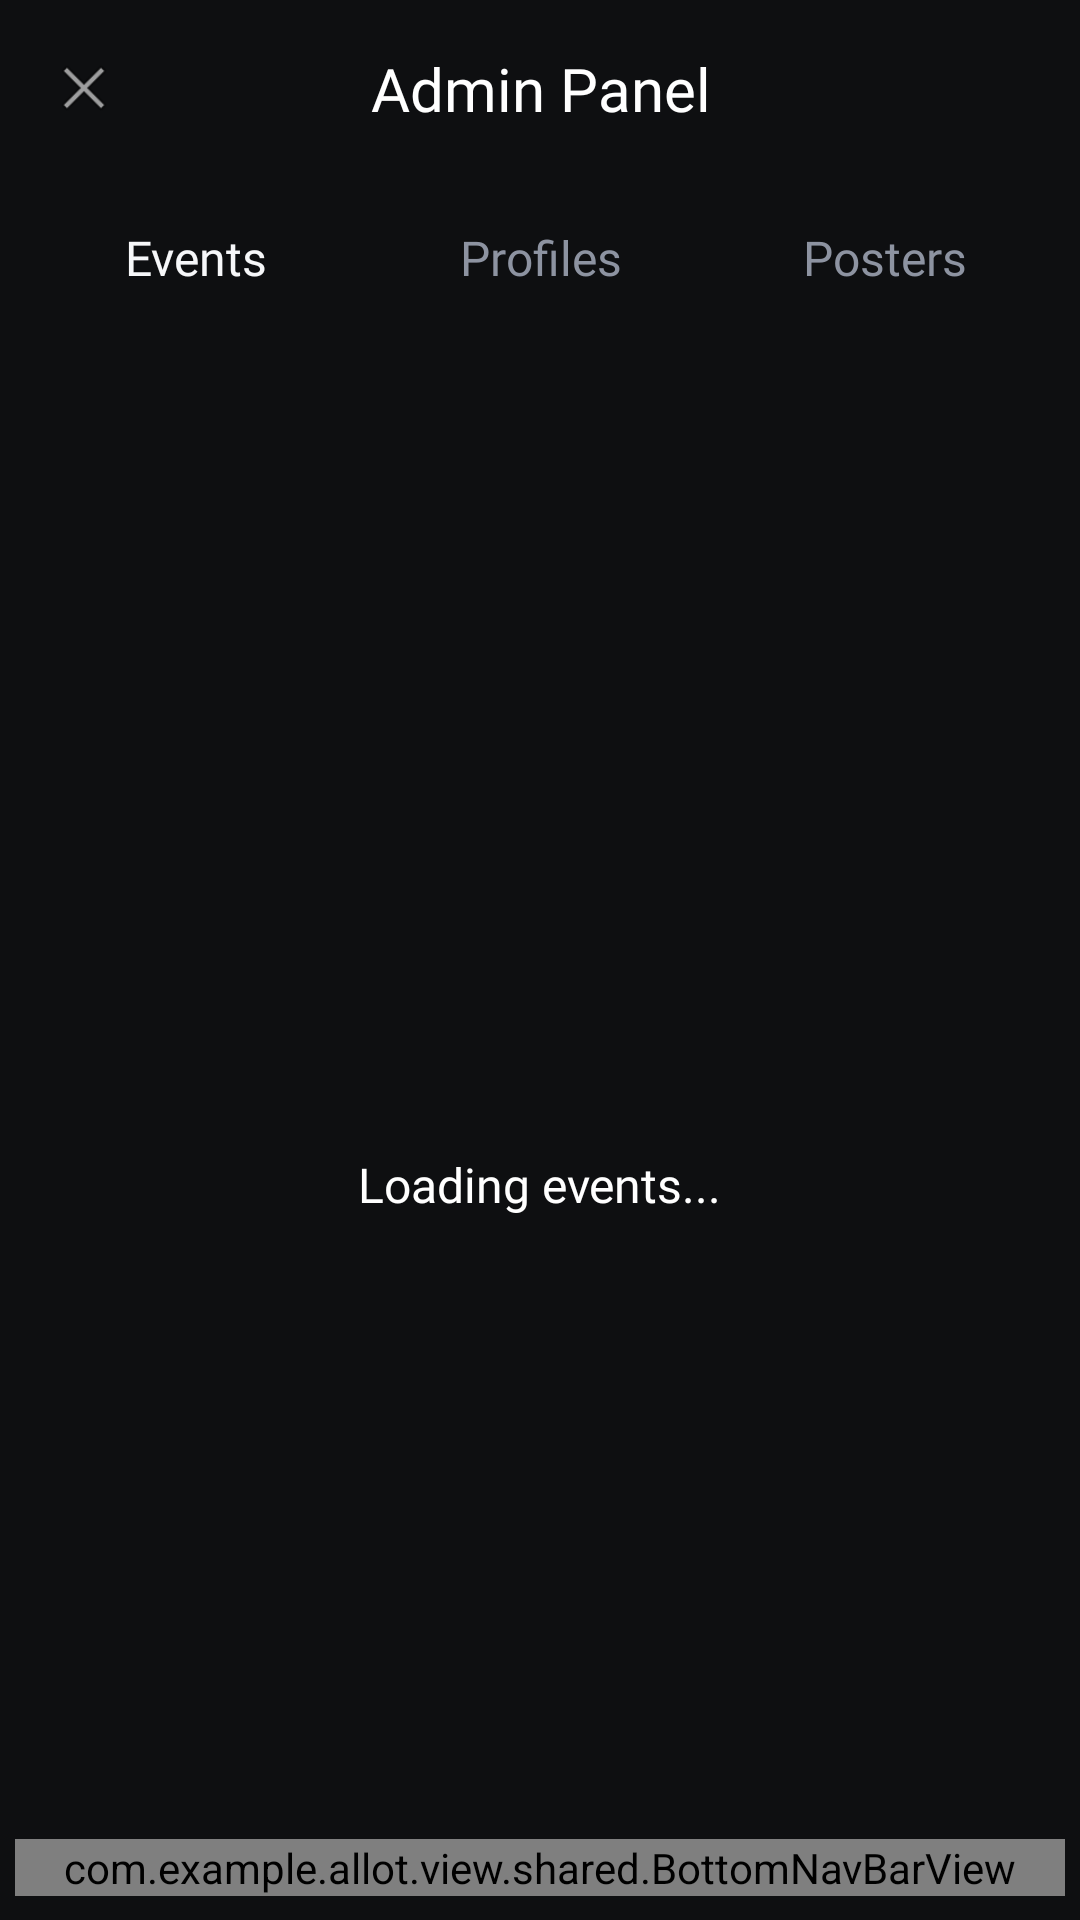

This screen was rendered from an Android layout file. Write that file and the resources it references.
<!-- AndroidManifest.xml: application theme Theme.Allot -->
<!-- res/layout/activity_admin.xml -->
<?xml version="1.0" encoding="utf-8"?>
<LinearLayout xmlns:android="http://schemas.android.com/apk/res/android"
    android:layout_width="match_parent"
    android:layout_height="match_parent"
    android:background="@color/screen_bg"
    android:orientation="vertical">

    
    <LinearLayout
        android:layout_width="match_parent"
        android:layout_height="wrap_content"
        android:orientation="horizontal"
        android:padding="16dp"
        android:gravity="center_vertical">

        <ImageView
            android:id="@+id/backButton"
            android:layout_width="24dp"
            android:layout_height="24dp"
            android:src="@android:drawable/ic_menu_close_clear_cancel"
            android:contentDescription="Back" />

        <TextView
            android:id="@+id/titleText"
            android:layout_width="0dp"
            android:layout_height="wrap_content"
            android:layout_weight="1"
            android:text="@string/admin_panel_title"
            android:textColor="@color/white"
            android:textSize="20sp"
            android:fontFamily="@font/varela_round_regular"
            android:gravity="center"
            android:layout_marginEnd="24dp" />
    </LinearLayout>

    
    <LinearLayout
        android:layout_width="match_parent"
        android:layout_height="wrap_content"
        android:orientation="horizontal"
        android:padding="8dp">

        <TextView
            android:id="@+id/eventsTabText"
            android:layout_width="0dp"
            android:layout_height="wrap_content"
            android:layout_weight="1"
            android:text="@string/admin_view_events"
            android:textColor="@color/text_primary"
            android:textSize="16sp"
            android:fontFamily="@font/varela_round_regular"
            android:gravity="center"
            android:paddingVertical="8dp" />

        <TextView
            android:id="@+id/profilesTabText"
            android:layout_width="0dp"
            android:layout_height="wrap_content"
            android:layout_weight="1"
            android:text="@string/admin_view_profiles"
            android:textColor="@color/my_events_tab_inactive"
            android:textSize="16sp"
            android:fontFamily="@font/varela_round_regular"
            android:gravity="center"
            android:paddingVertical="8dp" />

        <TextView
            android:id="@+id/postersTabText"
            android:layout_width="0dp"
            android:layout_height="wrap_content"
            android:layout_weight="1"
            android:text="@string/admin_view_posters"
            android:textColor="@color/my_events_tab_inactive"
            android:textSize="16sp"
            android:fontFamily="@font/varela_round_regular"
            android:gravity="center"
            android:paddingVertical="8dp" />
    </LinearLayout>

    
    <FrameLayout
        android:layout_width="match_parent"
        android:layout_height="0dp"
        android:layout_weight="1">

        
        <LinearLayout
            android:id="@+id/eventsContainer"
            android:layout_width="match_parent"
            android:layout_height="match_parent"
            android:orientation="vertical"
            android:visibility="visible">

            
            <androidx.recyclerview.widget.RecyclerView
                android:id="@+id/eventsRecyclerView"
                android:layout_width="match_parent"
                android:layout_height="0dp"
                android:layout_weight="1"
                android:padding="16dp"
                android:clipToPadding="false"
                android:visibility="gone" />

            
            <LinearLayout
                android:id="@+id/eventsLoadingLayout"
                android:layout_width="match_parent"
                android:layout_height="match_parent"
                android:orientation="vertical"
                android:gravity="center"
                android:visibility="visible">

                <ProgressBar
                    android:layout_width="wrap_content"
                    android:layout_height="wrap_content"
                    android:indeterminateTint="@color/white" />

                <TextView
                    android:layout_width="wrap_content"
                    android:layout_height="wrap_content"
                    android:text="@string/admin_loading_events"
                    android:textColor="@color/white"
                    android:textSize="16sp"
                    android:fontFamily="@font/varela_round_regular"
                    android:layout_marginTop="16dp" />
            </LinearLayout>

            
            <TextView
                android:id="@+id/eventsEmptyStateText"
                android:layout_width="match_parent"
                android:layout_height="match_parent"
                android:gravity="center"
                android:text="@string/admin_no_events"
                android:textColor="@color/white"
                android:textSize="16sp"
                android:fontFamily="@font/varela_round_regular"
                android:visibility="gone" />
        </LinearLayout>

        
        <LinearLayout
            android:id="@+id/profilesContainer"
            android:layout_width="match_parent"
            android:layout_height="match_parent"
            android:orientation="vertical"
            android:visibility="gone">

            
            <androidx.recyclerview.widget.RecyclerView
                android:id="@+id/profilesRecyclerView"
                android:layout_width="match_parent"
                android:layout_height="0dp"
                android:layout_weight="1"
                android:padding="16dp"
                android:clipToPadding="false"
                android:visibility="gone" />

            
            <LinearLayout
                android:id="@+id/profilesLoadingLayout"
                android:layout_width="match_parent"
                android:layout_height="match_parent"
                android:orientation="vertical"
                android:gravity="center"
                android:visibility="visible">

                <ProgressBar
                    android:layout_width="wrap_content"
                    android:layout_height="wrap_content"
                    android:indeterminateTint="@color/white" />

                <TextView
                    android:layout_width="wrap_content"
                    android:layout_height="wrap_content"
                    android:text="@string/admin_loading_profiles"
                    android:textColor="@color/white"
                    android:textSize="16sp"
                    android:fontFamily="@font/varela_round_regular"
                    android:layout_marginTop="16dp" />
            </LinearLayout>

            
            <TextView
                android:id="@+id/profilesEmptyStateText"
                android:layout_width="match_parent"
                android:layout_height="match_parent"
                android:gravity="center"
                android:text="@string/admin_no_profiles"
                android:textColor="@color/white"
                android:textSize="16sp"
                android:fontFamily="@font/varela_round_regular"
                android:visibility="gone" />
        </LinearLayout>

        
        <LinearLayout
            android:id="@+id/postersContainer"
            android:layout_width="match_parent"
            android:layout_height="match_parent"
            android:orientation="vertical"
            android:visibility="gone">

            <androidx.recyclerview.widget.RecyclerView
                android:id="@+id/postersRecyclerView"
                android:layout_width="match_parent"
                android:layout_height="0dp"
                android:layout_weight="1"
                android:padding="16dp"
                android:clipToPadding="false"
                android:visibility="gone" />

            <LinearLayout
                android:id="@+id/postersLoadingLayout"
                android:layout_width="match_parent"
                android:layout_height="match_parent"
                android:orientation="vertical"
                android:gravity="center"
                android:visibility="visible">

                <ProgressBar
                    android:layout_width="wrap_content"
                    android:layout_height="wrap_content"
                    android:indeterminateTint="@color/white" />

                <TextView
                    android:layout_width="wrap_content"
                    android:layout_height="wrap_content"
                    android:text="@string/admin_loading_posters"
                    android:textColor="@color/white"
                    android:textSize="16sp"
                    android:fontFamily="@font/varela_round_regular"
                    android:layout_marginTop="16dp" />
            </LinearLayout>

            <TextView
                android:id="@+id/postersEmptyStateText"
                android:layout_width="match_parent"
                android:layout_height="match_parent"
                android:gravity="center"
                android:text="@string/admin_no_posters"
                android:textColor="@color/white"
                android:textSize="16sp"
                android:fontFamily="@font/varela_round_regular"
                android:visibility="gone" />
        </LinearLayout>

    </FrameLayout>

    
    <com.example.allot.view.shared.BottomNavBarView
        android:id="@+id/bottomNavBar"
        android:layout_width="match_parent"
        android:layout_height="wrap_content"
        android:layout_marginStart="5dp"
        android:layout_marginEnd="5dp"
        android:layout_marginBottom="8dp" />

</LinearLayout>
<!-- resources referenced by this layout -->
<resources>
  <color name="my_events_tab_inactive">#FF8D93A1</color>
  <color name="screen_bg">#0E0F11</color>
  <color name="text_primary">#F6F7F9</color>
  <color name="white">#FFFFFFFF</color>
  <string name="admin_loading_events">Loading events...</string>
  <string name="admin_loading_posters">Loading posters...</string>
  <string name="admin_loading_profiles">Loading profiles...</string>
  <string name="admin_no_events">No events found</string>
  <string name="admin_no_posters">No posters found</string>
  <string name="admin_no_profiles">No profiles found</string>
  <string name="admin_panel_title">Admin Panel</string>
  <string name="admin_view_events">Events</string>
  <string name="admin_view_posters">Posters</string>
  <string name="admin_view_profiles">Profiles</string>
  <style name="Theme.Allot" parent="Base.Theme.Allot" />
  <style name="Base.Theme.Allot" parent="Theme.Material3.DayNight.NoActionBar">
          
          
      </style>
</resources>
